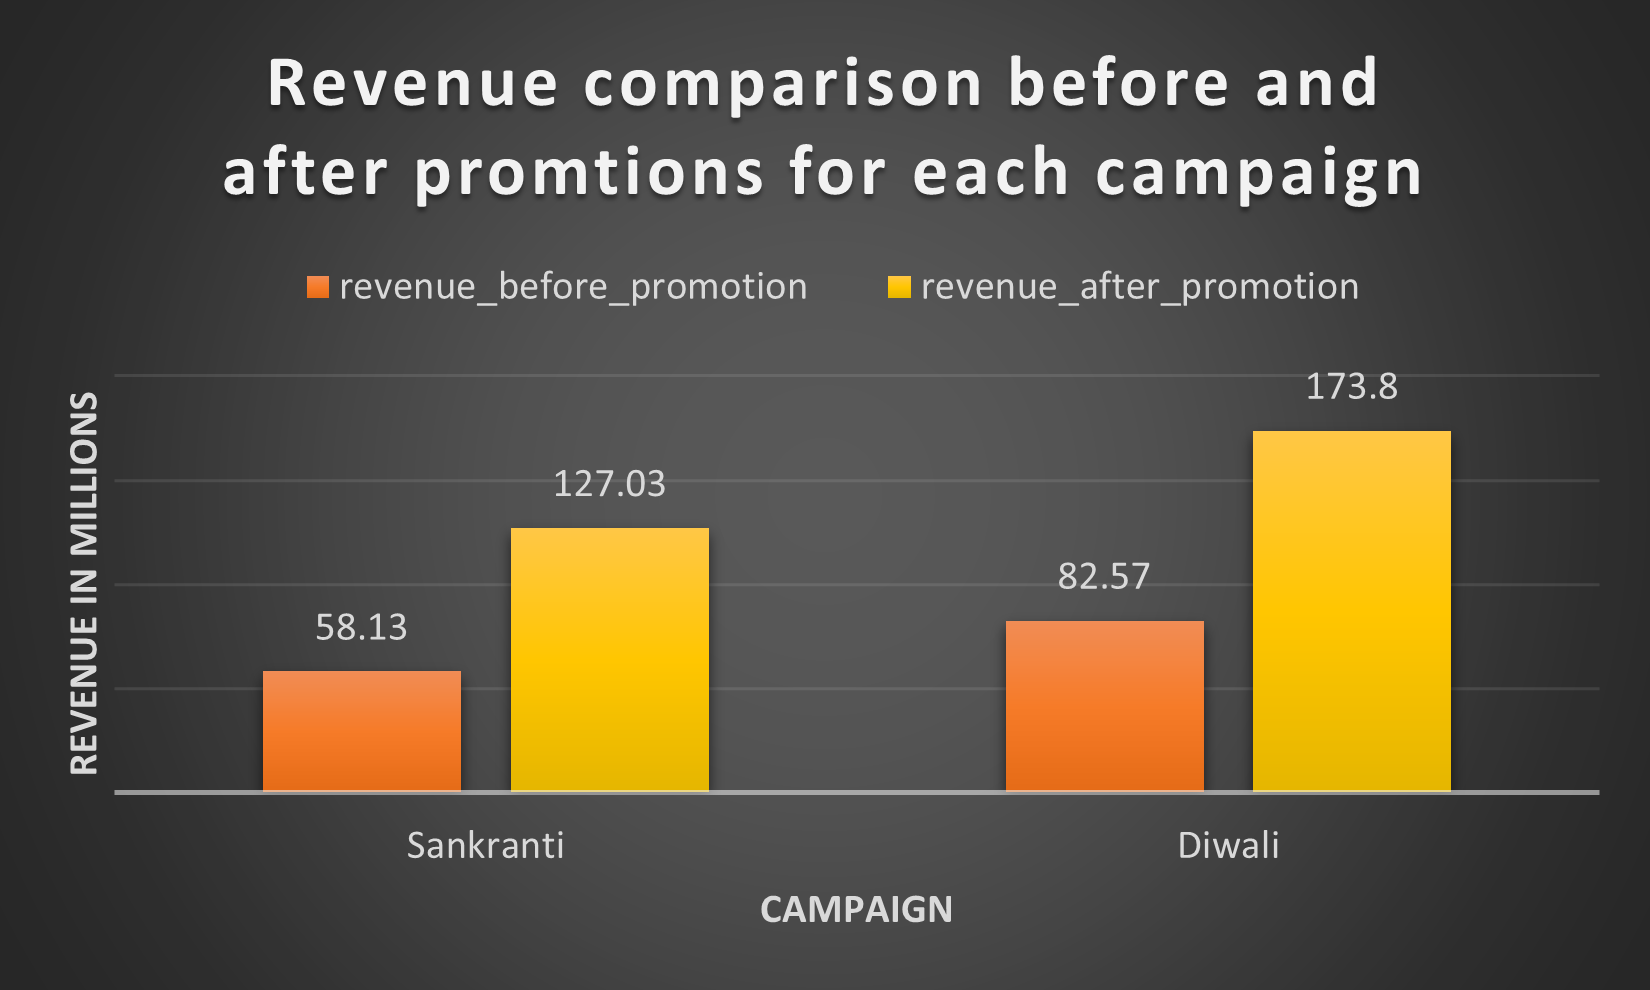

The table this chart was drawn from, first rows:
campaign_name, revenue_before_promotion, revenue_after_promotion
Sankranti, 58.13, 127
Diwali, 82.57, 173.8
